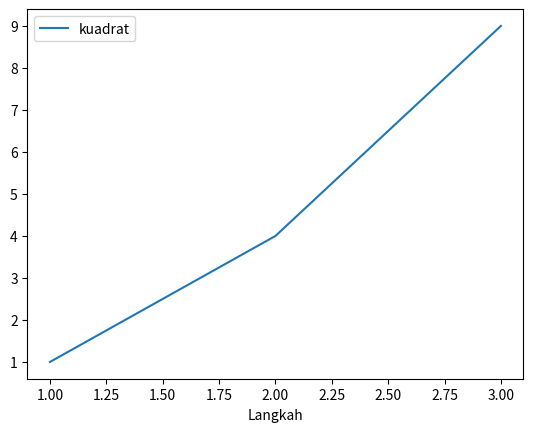

Write Python code to recreate this figure.
import matplotlib.pyplot as plt

x = [1, 2, 3]
y = [1, 4, 9]
plt.plot(x, y, label="kuadrat")
plt.xlabel("Langkah")
plt.legend()
plt.show()
